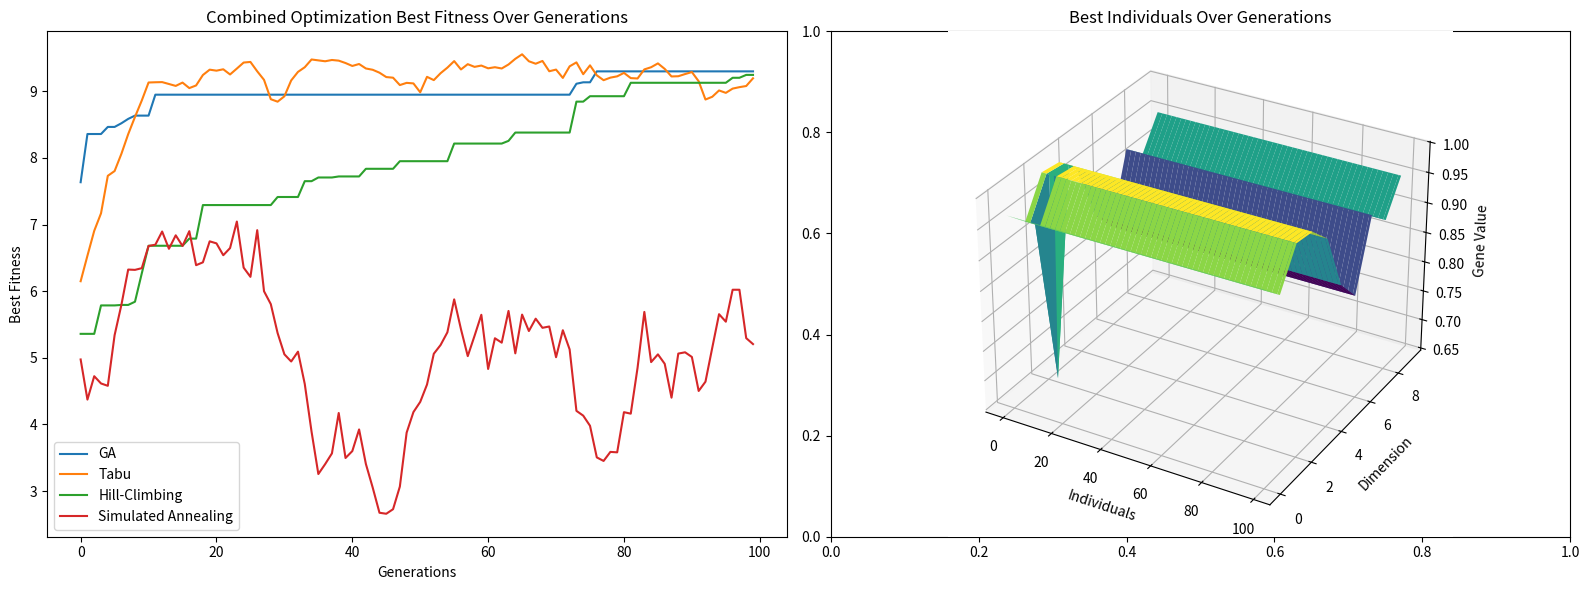

The script that saved this image:
import numpy as np
import matplotlib.pyplot as plt
from mpl_toolkits.mplot3d import Axes3D

# Objective Function
def objective_function(x):
    return np.sum(x)

# Genetic Algorithm
class GeneticAlgorithm:
    def __init__(self, population_size, mutation_rate, generations, dimensions):
        self.population_size = population_size
        self.mutation_rate = mutation_rate
        self.generations = generations
        self.dimensions = dimensions
        self.population = np.random.rand(self.population_size, self.dimensions)
        self.best_individuals = []

    def selection(self):
        fitness = np.apply_along_axis(objective_function, 1, self.population)
        selected_indices = np.argsort(fitness)[-self.population_size//2:]
        return self.population[selected_indices, :]

    def crossover(self, parents):
        offspring = np.empty((self.population_size - parents.shape[0], self.dimensions))
        crossover_point = np.random.randint(1, self.dimensions - 1)
        for k in range(offspring.shape[0]):
            parent1_idx = k % parents.shape[0]
            parent2_idx = (k + 1) % parents.shape[0]
            offspring[k, :crossover_point] = parents[parent1_idx, :crossover_point]
            offspring[k, crossover_point:] = parents[parent2_idx, crossover_point:]
        return offspring

    def mutate(self, offspring):
        for i in range(offspring.shape[0]):
            if np.random.rand() < self.mutation_rate:
                mutation_point = np.random.randint(self.dimensions)
                offspring[i, mutation_point] = np.random.rand()
        return offspring

    def evolve(self):
        parents = self.selection()
        offspring = self.crossover(parents)
        offspring = self.mutate(offspring)
        self.population[:parents.shape[0], :] = parents
        self.population[parents.shape[0]:, :] = offspring

    def run(self):
        best_fitness = []
        for generation in range(self.generations):
            self.evolve()
            fitness = np.apply_along_axis(objective_function, 1, self.population)
            best_fitness.append(np.max(fitness))
            self.best_individuals.append(self.population[np.argmax(fitness), :])
        return best_fitness, self.best_individuals

# Tabu Search
class TabuSearch:
    def __init__(self, dimensions, iterations, tabu_list_size):
        self.dimensions = dimensions
        self.iterations = iterations
        self.tabu_list_size = tabu_list_size
        self.best_solution = np.random.rand(self.dimensions)
        self.best_fitness = objective_function(self.best_solution)
        self.tabu_list = [self.best_solution.copy()]

    def get_neighbors(self, solution):
        neighbors = []
        for i in range(self.dimensions):
            neighbor = solution.copy()
            neighbor[i] = np.random.rand()
            neighbors.append(neighbor)
        return neighbors

    def run(self):
        best_fitness = []
        for iteration in range(self.iterations):
            neighbors = self.get_neighbors(self.best_solution)
            best_neighbor = max(neighbors, key=objective_function)
            if not any(np.array_equal(best_neighbor, tabu) for tabu in self.tabu_list):
                self.best_solution = best_neighbor
                self.best_fitness = objective_function(best_neighbor)
                self.tabu_list.append(best_neighbor.copy())
                if len(self.tabu_list) > self.tabu_list_size:
                    self.tabu_list.pop(0)
            best_fitness.append(self.best_fitness)
        return best_fitness, self.best_solution

# Hill-Climbing
class HillClimbing:
    def __init__(self, dimensions, iterations):
        self.dimensions = dimensions
        self.iterations = iterations
        self.best_solution = np.random.rand(self.dimensions)
        self.best_fitness = objective_function(self.best_solution)

    def get_neighbor(self, solution):
        neighbor = solution.copy()
        index = np.random.randint(self.dimensions)
        neighbor[index] = np.random.rand()
        return neighbor

    def run(self):
        best_fitness = []
        for iteration in range(self.iterations):
            neighbor = self.get_neighbor(self.best_solution)
            neighbor_fitness = objective_function(neighbor)
            if neighbor_fitness > self.best_fitness:
                self.best_solution = neighbor
                self.best_fitness = neighbor_fitness
            best_fitness.append(self.best_fitness)
        return best_fitness, self.best_solution

# Simulated Annealing
class SimulatedAnnealing:
    def __init__(self, dimensions, iterations, initial_temp, cooling_rate):
        self.dimensions = dimensions
        self.iterations = iterations
        self.temperature = initial_temp
        self.cooling_rate = cooling_rate
        self.current_solution = np.random.rand(self.dimensions)
        self.current_fitness = objective_function(self.current_solution)

    def get_neighbor(self, solution):
        neighbor = solution.copy()
        index = np.random.randint(self.dimensions)
        neighbor[index] = np.random.rand()
        return neighbor

    def run(self):
        best_fitness = []
        for iteration in range(self.iterations):
            neighbor = self.get_neighbor(self.current_solution)
            neighbor_fitness = objective_function(neighbor)
            if neighbor_fitness > self.current_fitness or np.random.rand() < np.exp(
                    (neighbor_fitness - self.current_fitness) / self.temperature):
                self.current_solution = neighbor
                self.current_fitness = neighbor_fitness
            self.temperature *= self.cooling_rate
            best_fitness.append(self.current_fitness)
        return best_fitness, self.current_solution

# Combined Optimization
def combined_optimization():
    dimensions = 10
    generations = 100
    ga = GeneticAlgorithm(population_size=100, mutation_rate=0.01, generations=generations, dimensions=dimensions)
    ga_best_fitness, ga_best_individuals = ga.run()

    tabu_search = TabuSearch(dimensions=dimensions, iterations=generations, tabu_list_size=10)
    tabu_best_fitness, _ = tabu_search.run()

    hill_climbing = HillClimbing(dimensions=dimensions, iterations=generations)
    hc_best_fitness, _ = hill_climbing.run()

    simulated_annealing = SimulatedAnnealing(dimensions=dimensions, iterations=generations, initial_temp=100, cooling_rate=0.95)
    sa_best_fitness, _ = simulated_annealing.run()

    return ga_best_fitness, ga_best_individuals, tabu_best_fitness, hc_best_fitness, sa_best_fitness

# Run optimization and get results
ga_best_fitness, ga_best_individuals, tabu_best_fitness, hc_best_fitness, sa_best_fitness = combined_optimization()

# Plotting
fig, axs = plt.subplots(1, 2, figsize=(16, 6))

# Best Fitness Over Generations
axs[0].plot(range(100), ga_best_fitness, label='GA')
axs[0].plot(range(100), tabu_best_fitness, label='Tabu')
axs[0].plot(range(100), hc_best_fitness, label='Hill-Climbing')
axs[0].plot(range(100), sa_best_fitness, label='Simulated Annealing')
axs[0].set_title('Combined Optimization Best Fitness Over Generations')
axs[0].set_xlabel('Generations')
axs[0].set_ylabel('Best Fitness')
axs[0].legend()

# 3D plot of Best Individuals
ax = fig.add_subplot(122, projection='3d')
individuals = np.array(ga_best_individuals)
X, Y = np.meshgrid(range(individuals.shape[0]), range(individuals.shape[1]))
Z = individuals.T

ax.plot_surface(X, Y, Z, cmap='viridis')
ax.set_title('Best Individuals Over Generations')
ax.set_xlabel('Individuals')
ax.set_ylabel('Dimension')
ax.set_zlabel('Gene Value')

plt.tight_layout()
plt.show()
